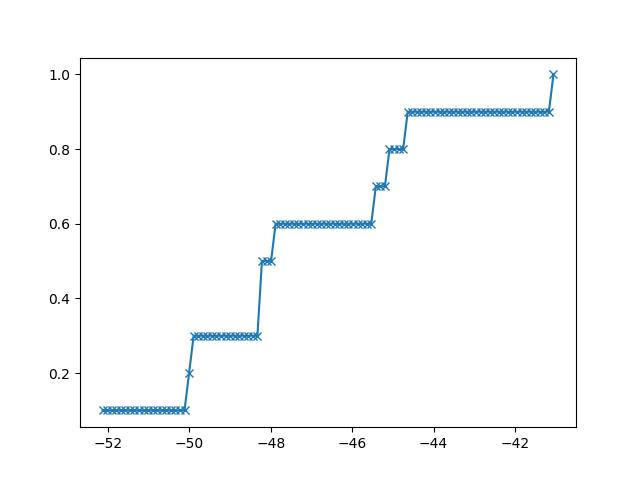

The table this chart was drawn from, first rows:
-5.213196336622615945e+01, 1.000000000000000056e-01
-5.202005906696052762e+01, 1.000000000000000056e-01
-5.190815476769489578e+01, 1.000000000000000056e-01
-5.179625046842926395e+01, 1.000000000000000056e-01
-5.168434616916363211e+01, 1.000000000000000056e-01
-5.157244186989800028e+01, 1.000000000000000056e-01
-5.146053757063236844e+01, 1.000000000000000056e-01
-5.134863327136673661e+01, 1.000000000000000056e-01
-5.123672897210110477e+01, 1.000000000000000056e-01
-5.112482467283547294e+01, 1.000000000000000056e-01
-5.101292037356984110e+01, 1.000000000000000056e-01
-5.090101607430421637e+01, 1.000000000000000056e-01
-5.078911177503858454e+01, 1.000000000000000056e-01
-5.067720747577295271e+01, 1.000000000000000056e-01
-5.056530317650732087e+01, 1.000000000000000056e-01
-5.045339887724168904e+01, 1.000000000000000056e-01
-5.034149457797605720e+01, 1.000000000000000056e-01
-5.022959027871042537e+01, 1.000000000000000056e-01
-5.011768597944479353e+01, 1.000000000000000056e-01
-5.000578168017916170e+01, 2.000000000000000111e-01
-4.989387738091352986e+01, 3.000000000000000444e-01
-4.978197308164789803e+01, 3.000000000000000444e-01
-4.967006878238226619e+01, 3.000000000000000444e-01
-4.955816448311663436e+01, 3.000000000000000444e-01
-4.944626018385100252e+01, 3.000000000000000444e-01
-4.933435588458537069e+01, 3.000000000000000444e-01
-4.922245158531973885e+01, 3.000000000000000444e-01
-4.911054728605410702e+01, 3.000000000000000444e-01
-4.899864298678847518e+01, 3.000000000000000444e-01
-4.888673868752285046e+01, 3.000000000000000444e-01
-4.877483438825721862e+01, 3.000000000000000444e-01
-4.866293008899158679e+01, 3.000000000000000444e-01
-4.855102578972595495e+01, 3.000000000000000444e-01
-4.843912149046032312e+01, 3.000000000000000444e-01
-4.832721719119469128e+01, 3.000000000000000444e-01
-4.821531289192905945e+01, 5.000000000000000000e-01
-4.810340859266342761e+01, 5.000000000000000000e-01
-4.799150429339779578e+01, 5.000000000000000000e-01
-4.787959999413216394e+01, 5.999999999999999778e-01
-4.776769569486653211e+01, 5.999999999999999778e-01
-4.765579139560090027e+01, 5.999999999999999778e-01
-4.754388709633526844e+01, 5.999999999999999778e-01
-4.743198279706963660e+01, 5.999999999999999778e-01
-4.732007849780400477e+01, 5.999999999999999778e-01
-4.720817419853837293e+01, 5.999999999999999778e-01
-4.709626989927274110e+01, 5.999999999999999778e-01
-4.698436560000710926e+01, 5.999999999999999778e-01
-4.687246130074147743e+01, 5.999999999999999778e-01
-4.676055700147584560e+01, 5.999999999999999778e-01
-4.664865270221021376e+01, 5.999999999999999778e-01
-4.653674840294458193e+01, 5.999999999999999778e-01
-4.642484410367895720e+01, 5.999999999999999778e-01
-4.631293980441332536e+01, 5.999999999999999778e-01
-4.620103550514769353e+01, 5.999999999999999778e-01
-4.608913120588206169e+01, 5.999999999999999778e-01
-4.597722690661642986e+01, 5.999999999999999778e-01
-4.586532260735079802e+01, 5.999999999999999778e-01
-4.575341830808516619e+01, 5.999999999999999778e-01
-4.564151400881953435e+01, 5.999999999999999778e-01
-4.552960970955390252e+01, 5.999999999999999778e-01
-4.541770541028827068e+01, 6.999999999999999556e-01
... 39 more rows
